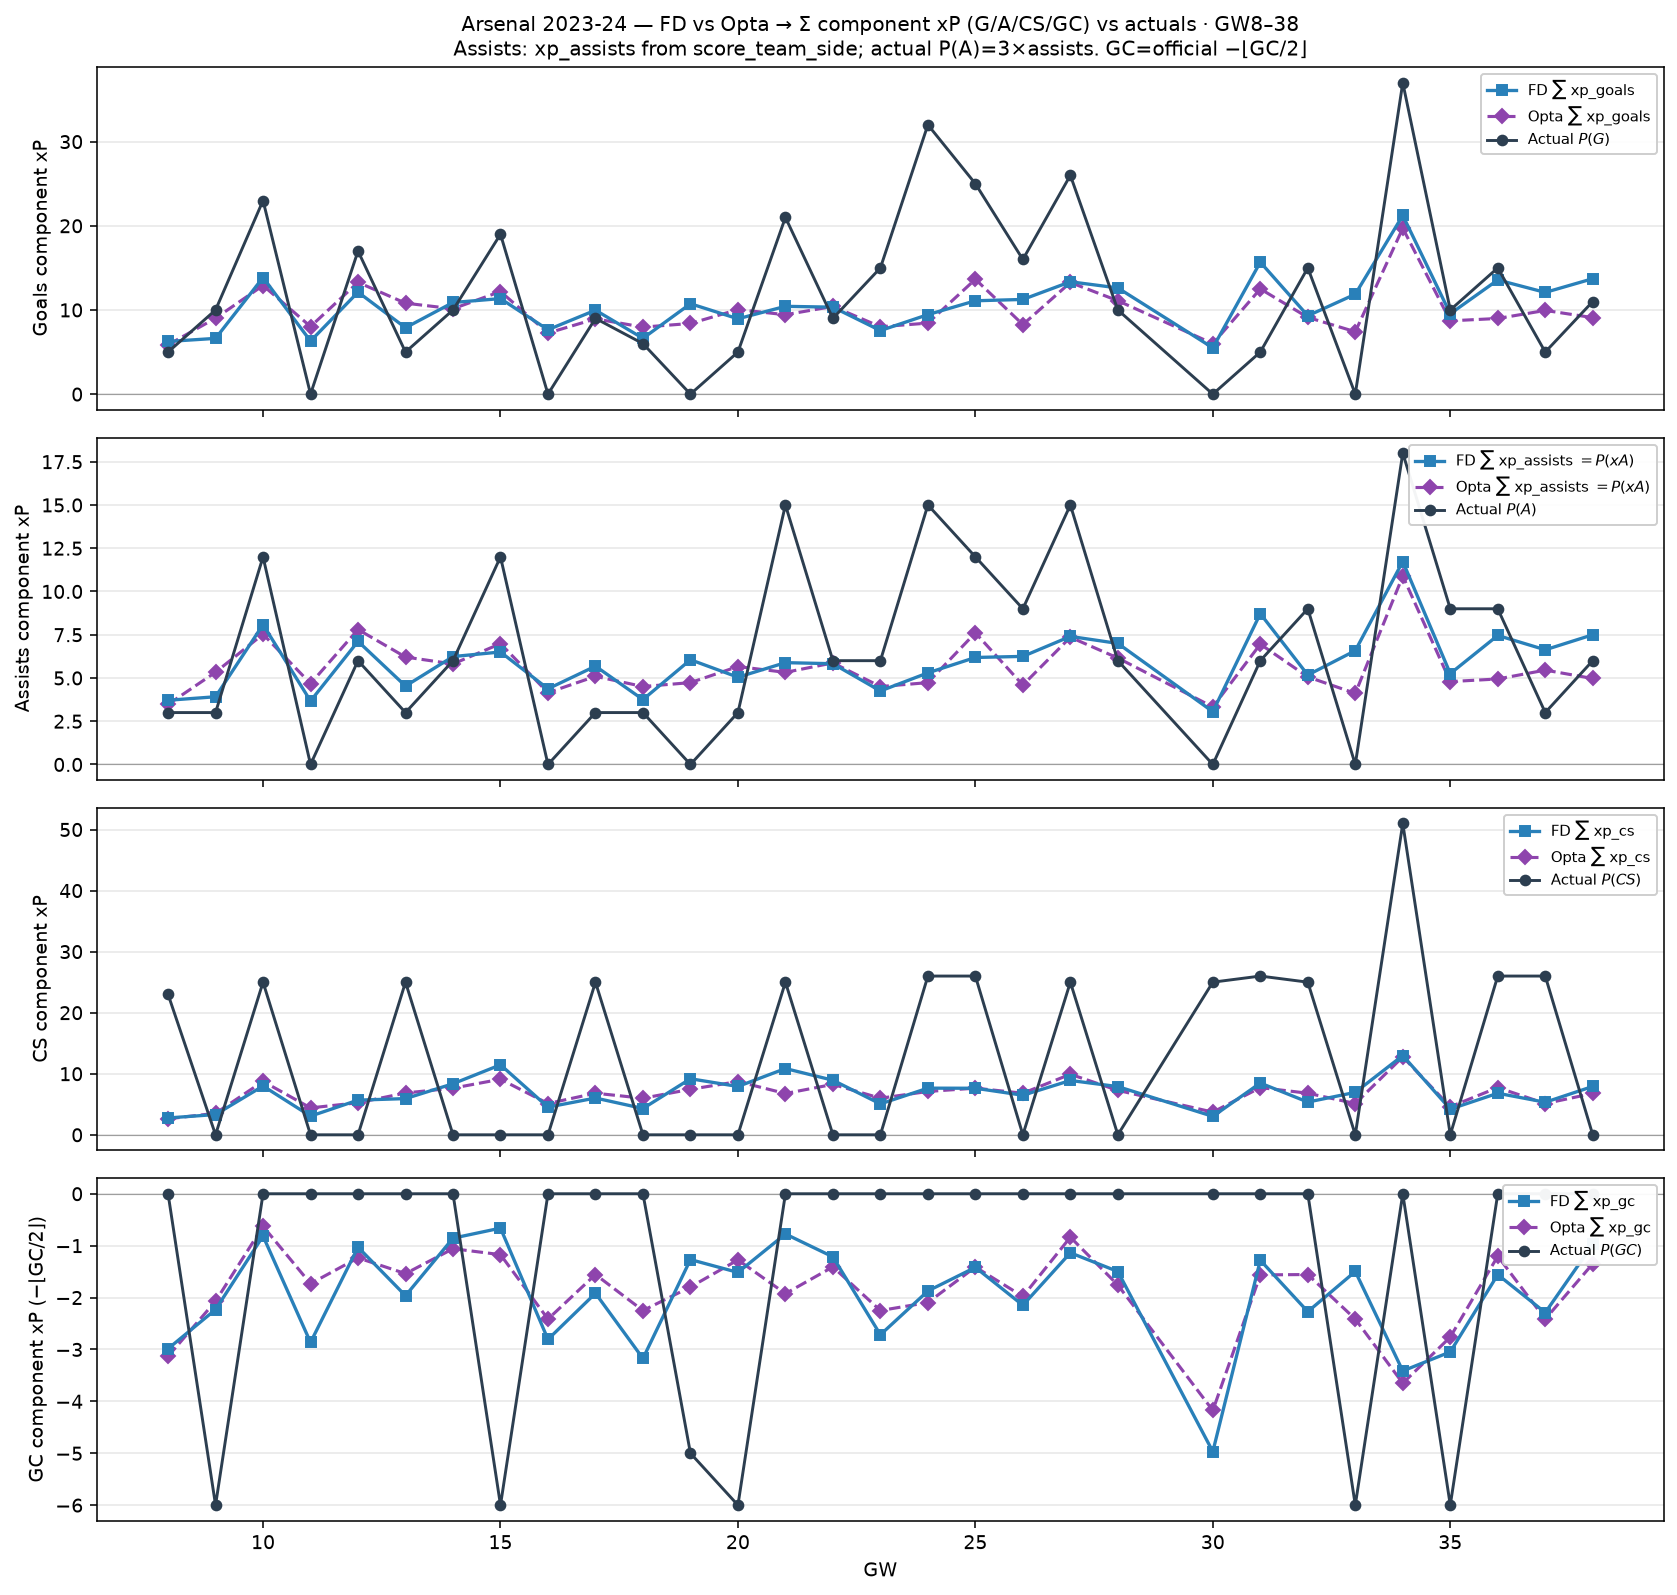

The table this chart was drawn from, first rows:
gw, n_fx, n_side, fd_xp_G, fd_xp_A, fd_xp_CS, fd_xp_GC, op_xp_G, op_xp_A, op_xp_CS, op_xp_GC, act_P_G, act_P_A, act_P_CS, act_P_GC
8, 1, 17, 6.26, 3.711, 2.762, -2.986, 5.859, 3.473, 2.624, -3.132, 5.0, 3.0, 23.0, 0.0
9, 1, 17, 6.623, 3.914, 3.319, -2.231, 9.023, 5.333, 3.522, -2.07, 10.0, 3.0, 0.0, -6.0
10, 1, 17, 13.85, 8.082, 7.993, -0.8145, 12.91, 7.531, 8.749, -0.6276, 23.0, 12.0, 25.0, 0.0
11, 1, 18, 6.301, 3.669, 3.059, -2.864, 8.031, 4.676, 4.407, -1.732, 0.0, 0.0, 0.0, 0.0
12, 1, 18, 12.12, 7.117, 5.681, -1.029, 13.28, 7.801, 5.254, -1.236, 17.0, 6.0, 0.0, 0.0
13, 1, 18, 7.888, 4.532, 5.93, -1.964, 10.81, 6.21, 6.852, -1.539, 5.0, 3.0, 25.0, 0.0
14, 1, 17, 10.89, 6.238, 8.364, -0.856, 10.14, 5.81, 7.642, -1.059, 10.0, 6.0, 0.0, 0.0
15, 1, 17, 11.35, 6.502, 11.46, -0.6623, 12.19, 6.985, 9.1, -1.173, 19.0, 12.0, 0.0, -6.0
16, 1, 18, 7.651, 4.373, 4.531, -2.806, 7.258, 4.148, 5.124, -2.415, 0.0, 0.0, 0.0, 0.0
17, 1, 17, 9.975, 5.683, 6.023, -1.917, 8.943, 5.095, 6.811, -1.556, 9.0, 3.0, 25.0, 0.0
18, 1, 15, 6.632, 3.751, 4.309, -3.174, 7.964, 4.504, 5.992, -2.25, 6.0, 3.0, 0.0, 0.0
19, 1, 15, 10.74, 6.054, 9.183, -1.268, 8.394, 4.732, 7.454, -1.796, 0.0, 0.0, 0.0, -5.0
20, 1, 16, 8.952, 5.044, 7.915, -1.516, 10.05, 5.661, 8.723, -1.275, 5.0, 3.0, 0.0, -6.0
21, 1, 16, 10.43, 5.886, 10.85, -0.7752, 9.436, 5.324, 6.763, -1.924, 21.0, 15.0, 25.0, 0.0
22, 1, 16, 10.33, 5.823, 8.938, -1.216, 10.42, 5.871, 8.26, -1.409, 9.0, 6.0, 0.0, 0.0
23, 1, 16, 7.553, 4.248, 5.063, -2.717, 8.007, 4.503, 5.992, -2.25, 15.0, 6.0, 0.0, 0.0
24, 1, 17, 9.445, 5.295, 7.641, -1.873, 8.439, 4.731, 7.099, -2.096, 32.0, 15.0, 26.0, 0.0
25, 1, 18, 11.09, 6.185, 7.626, -1.418, 13.65, 7.609, 7.642, -1.412, 25.0, 12.0, 26.0, 0.0
26, 1, 18, 11.25, 6.247, 6.48, -2.149, 8.265, 4.589, 6.811, -1.979, 16.0, 9.0, 0.0, 0.0
27, 1, 18, 13.35, 7.402, 8.898, -1.137, 13.26, 7.355, 9.916, -0.8368, 26.0, 15.0, 25.0, 0.0
28, 1, 18, 12.62, 6.998, 7.898, -1.498, 11.1, 6.154, 7.281, -1.759, 10.0, 6.0, 0.0, 0.0
30, 1, 18, 5.501, 3.052, 3.022, -4.968, 5.998, 3.327, 3.717, -4.175, 0.0, 0.0, 25.0, 0.0
31, 1, 18, 15.68, 8.719, 8.475, -1.281, 12.5, 6.953, 7.735, -1.564, 5.0, 6.0, 26.0, 0.0
32, 1, 17, 9.311, 5.17, 5.364, -2.271, 9.117, 5.062, 6.811, -1.556, 15.0, 9.0, 25.0, 0.0
33, 1, 17, 11.87, 6.58, 6.953, -1.498, 7.414, 4.109, 5.124, -2.415, 0.0, 0.0, 0.0, -6.0
34, 2, 17, 21.24, 11.73, 12.98, -3.414, 19.71, 10.89, 12.77, -3.65, 37.0, 18.0, 51.0, 0.0
35, 1, 17, 9.548, 5.253, 4.205, -3.047, 8.71, 4.792, 4.594, -2.761, 10.0, 9.0, 0.0, -6.0
36, 1, 18, 13.57, 7.458, 6.807, -1.558, 8.989, 4.941, 7.735, -1.203, 15.0, 9.0, 26.0, 0.0
37, 1, 18, 12.09, 6.629, 5.333, -2.29, 9.945, 5.454, 5.124, -2.415, 5.0, 3.0, 26.0, 0.0
38, 1, 17, 13.72, 7.497, 7.921, -0.9768, 9.091, 4.97, 6.77, -1.349, 11.0, 6.0, 0.0, 0.0
